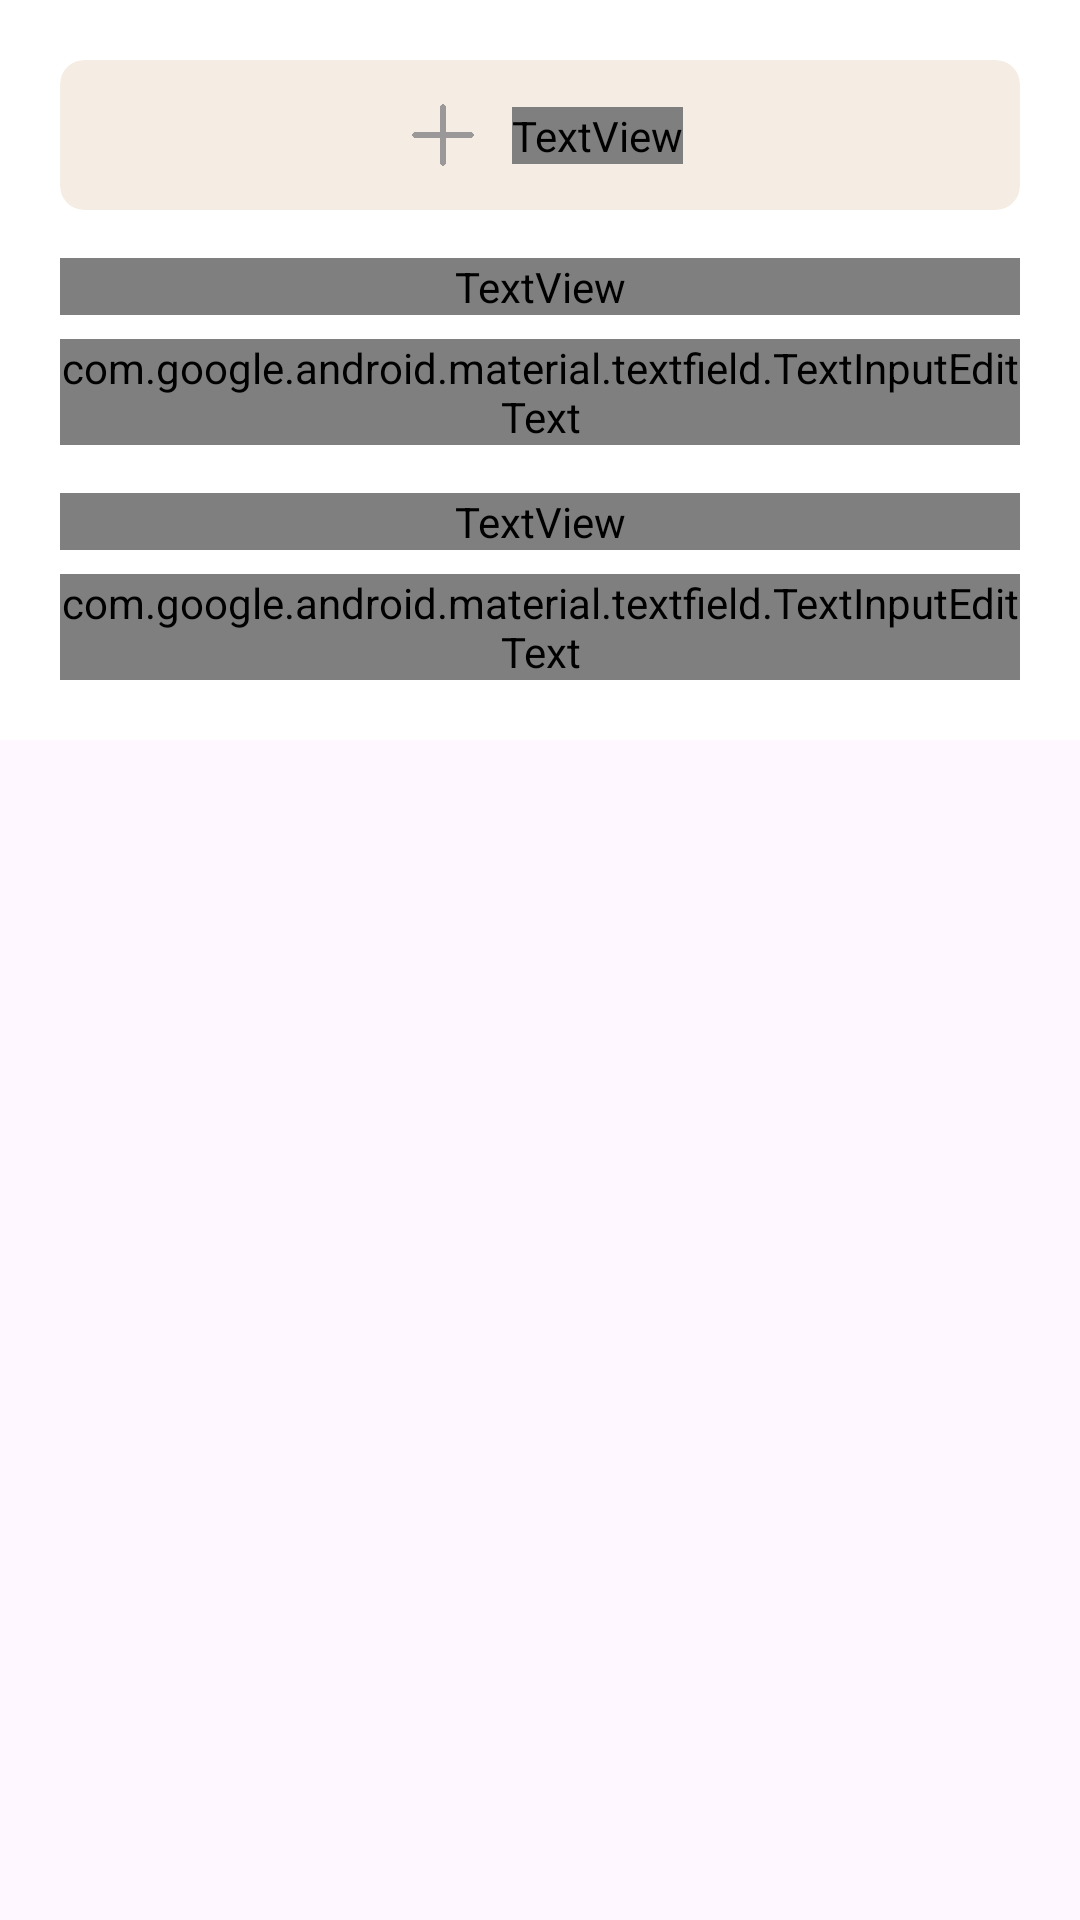

Reconstruct the res/layout file that produces this screen, plus the resources it refers to.
<!-- AndroidManifest.xml: application theme Theme.CatCare -->
<!-- res/layout/fragment_adding_bottom_sheet.xml -->
<?xml version="1.0" encoding="utf-8"?>
<androidx.coordinatorlayout.widget.CoordinatorLayout xmlns:android="http://schemas.android.com/apk/res/android"
    xmlns:app="http://schemas.android.com/apk/res-auto"
    xmlns:tools="http://schemas.android.com/tools"
    android:layout_width="match_parent"
    android:layout_height="match_parent">

    <androidx.constraintlayout.widget.ConstraintLayout
        android:layout_width="match_parent"
        android:layout_height="wrap_content"
        android:background="@color/white"
        android:padding="20dp">

        <TextView
            android:id="@+id/tv_date"
            android:layout_width="0dp"
            android:layout_height="wrap_content"
            android:textSize="22sp"
            android:fontFamily="@font/montserrat_medium"
            android:text="@string/choose_date"
            android:layout_marginTop="16dp"
            app:layout_constraintTop_toBottomOf="@id/btn_add"
            app:layout_constraintStart_toStartOf="parent"
            app:layout_constraintEnd_toEndOf="parent"/>

        <com.google.android.material.textfield.TextInputLayout
            android:id="@+id/layout_date"
            style="@style/Widget.Material3.TextInputLayout.OutlinedBox"
            android:layout_width="0dp"
            android:layout_height="wrap_content"
            android:layout_marginTop="8dp"
            app:boxBackgroundColor="@color/gray2"
            app:boxStrokeColor="@color/gray2"
            android:background="@null"
            app:layout_constraintStart_toStartOf="parent"
            app:layout_constraintTop_toBottomOf="@id/tv_date"
            app:layout_constraintEnd_toEndOf="parent">

            <com.google.android.material.textfield.TextInputEditText
                android:id="@+id/et_date"
                android:layout_width="match_parent"
                android:layout_height="wrap_content"
                android:fontFamily="@font/montserrat_regular"
                android:inputType="none"/>
        </com.google.android.material.textfield.TextInputLayout>

        <TextView
            android:id="@+id/tv_add_comment"
            android:layout_width="0dp"
            android:layout_height="wrap_content"
            android:fontFamily="@font/montserrat_medium"
            android:textSize="22sp"
            android:layout_marginTop="16dp"
            app:layout_constraintTop_toBottomOf="@id/layout_date"
            app:layout_constraintStart_toStartOf="parent"
            app:layout_constraintEnd_toEndOf="parent"/>

        <com.google.android.material.textfield.TextInputLayout
            android:id="@+id/layout_description"
            style="@style/Widget.Material3.TextInputLayout.OutlinedBox"
            android:layout_width="0dp"
            android:layout_height="wrap_content"
            app:boxStrokeColor="@color/gray2"
            app:boxBackgroundColor="@color/gray2"
            app:layout_constraintEnd_toEndOf="parent"
            app:layout_constraintStart_toStartOf="parent"
            app:layout_constraintTop_toBottomOf="@id/tv_add_comment"
            android:layout_marginTop="8dp">

            <com.google.android.material.textfield.TextInputEditText
                android:id="@+id/et_description"
                android:layout_width="match_parent"
                android:layout_height="match_parent"
                android:inputType="textMultiLine"
                android:gravity="top"
                android:lines="8"
                android:fontFamily="@font/montserrat_regular"/>
        </com.google.android.material.textfield.TextInputLayout>

        <com.google.android.material.card.MaterialCardView
            android:id="@+id/btn_add"
            android:layout_width="match_parent"
            android:layout_height="50dp"
            style="@style/Widget.Material3.CardView.Filled"
            app:cardBackgroundColor="@color/beige"
            app:cardCornerRadius="8dp"
            app:layout_constraintTop_toTopOf="parent"
            app:layout_constraintStart_toStartOf="parent"
            app:layout_constraintEnd_toEndOf="parent">

            <androidx.constraintlayout.widget.ConstraintLayout
                android:layout_width="match_parent"
                android:layout_height="match_parent">

                <ImageView
                    android:id="@+id/iv_add"
                    android:layout_width="30dp"
                    android:layout_height="30dp"
                    android:layout_marginVertical="16dp"
                    android:scaleType="centerCrop"
                    android:src="@drawable/plus"
                    app:layout_constraintBottom_toBottomOf="parent"
                    app:layout_constraintEnd_toEndOf="parent"
                    app:layout_constraintEnd_toStartOf="@+id/tv_add"
                    app:layout_constraintHorizontal_bias="0.5"
                    app:layout_constraintHorizontal_chainStyle="packed"
                    app:layout_constraintStart_toStartOf="parent"
                    app:layout_constraintTop_toTopOf="parent" />

                <TextView
                    android:id="@+id/tv_add"
                    android:layout_width="wrap_content"
                    android:layout_height="wrap_content"
                    android:fontFamily="@font/montserrat_regular"
                    android:text="@string/add"
                    android:textColor="@color/b"
                    android:textSize="18sp"
                    app:layout_constraintBottom_toBottomOf="parent"
                    app:layout_constraintEnd_toEndOf="parent"
                    app:layout_constraintHorizontal_bias="0.5"
                    app:layout_constraintStart_toEndOf="@+id/iv_add"
                    app:layout_constraintTop_toTopOf="parent"
                    android:layout_marginStart="8dp"/>
            </androidx.constraintlayout.widget.ConstraintLayout>
        </com.google.android.material.card.MaterialCardView>
    </androidx.constraintlayout.widget.ConstraintLayout>

</androidx.coordinatorlayout.widget.CoordinatorLayout>
<!-- resources referenced by this layout -->
<resources>
  <color name="b">#817567</color>
  <color name="beige">#F5EDE3</color>
  <color name="gray2">#C1FAFAFA</color>
  <color name="white">#FFFFFFFF</color>
  <!-- drawable plus: png bitmap (drawable, 3542 bytes) -->
  <string name="add">Добавить</string>
  <string name="choose_date">Выберите дату</string>
  <style name="Theme.CatCare" parent="Base.Theme.CatCare" />
  <style name="Base.Theme.CatCare" parent="Theme.Material3.DayNight.NoActionBar">
          <item name="colorPrimary">@color/b</item>
          <item name="colorSurfaceContainer">@color/milk</item>
          <item name="colorOnSurface">@color/brown</item>
          <item name="colorOnSurfaceVariant">@color/soft_brown</item>
          <item name="colorOnSecondaryContainer">@color/brown</item>
          <item name="colorOnPrimary">@color/white</item>
          <item name="colorPrimaryContainer">@color/white</item>
          <item name="colorOnPrimaryContainer">@color/brown</item>
          <item name="colorSurfaceContainerHighest">@color/gray</item>
          <item name="materialAlertDialogTheme">@style/ThemeOverlay.App.MaterialAlertDialog</item>
          <item name="snackbarTextViewStyle">@style/App.Widget.Material3.Snackbar.TextView</item>
          <item name="colorPrimaryInverse">@color/moderate_orange</item>
          <item name="snackbarButtonStyle">@style/Widget.App.SnackbarButton</item>
      </style>
  <color name="milk">#FCF9F6</color>
  <color name="brown">#332D2D</color>
  <color name="soft_brown">#3F3939</color>
  <color name="gray">#FAFAFA</color>
  <style name="ThemeOverlay.App.MaterialAlertDialog" parent="ThemeOverlay.Material3.MaterialAlertDialog">
          <item name="materialAlertDialogTitleTextStyle">@style/MaterialAlertDialog.App.Title.Text</item>
      </style>
  <style name="App.Widget.Material3.Snackbar.TextView" parent="Widget.Material3.Snackbar.TextView">
          <item name="android:fontFamily">@font/montserrat_regular</item>
      </style>
  <color name="moderate_orange">#E8793E</color>
  <style name="Widget.App.SnackbarButton" parent="Widget.Material3.Button.TextButton.Snackbar">
          <item name="fontFamily">@font/montserrat_semi_bold</item>
      </style>
  <style name="MaterialAlertDialog.App.Title.Text" parent="MaterialAlertDialog.Material3.Title.Text">
          <item name="fontFamily">@font/montserrat_regular</item>
      </style>
</resources>
